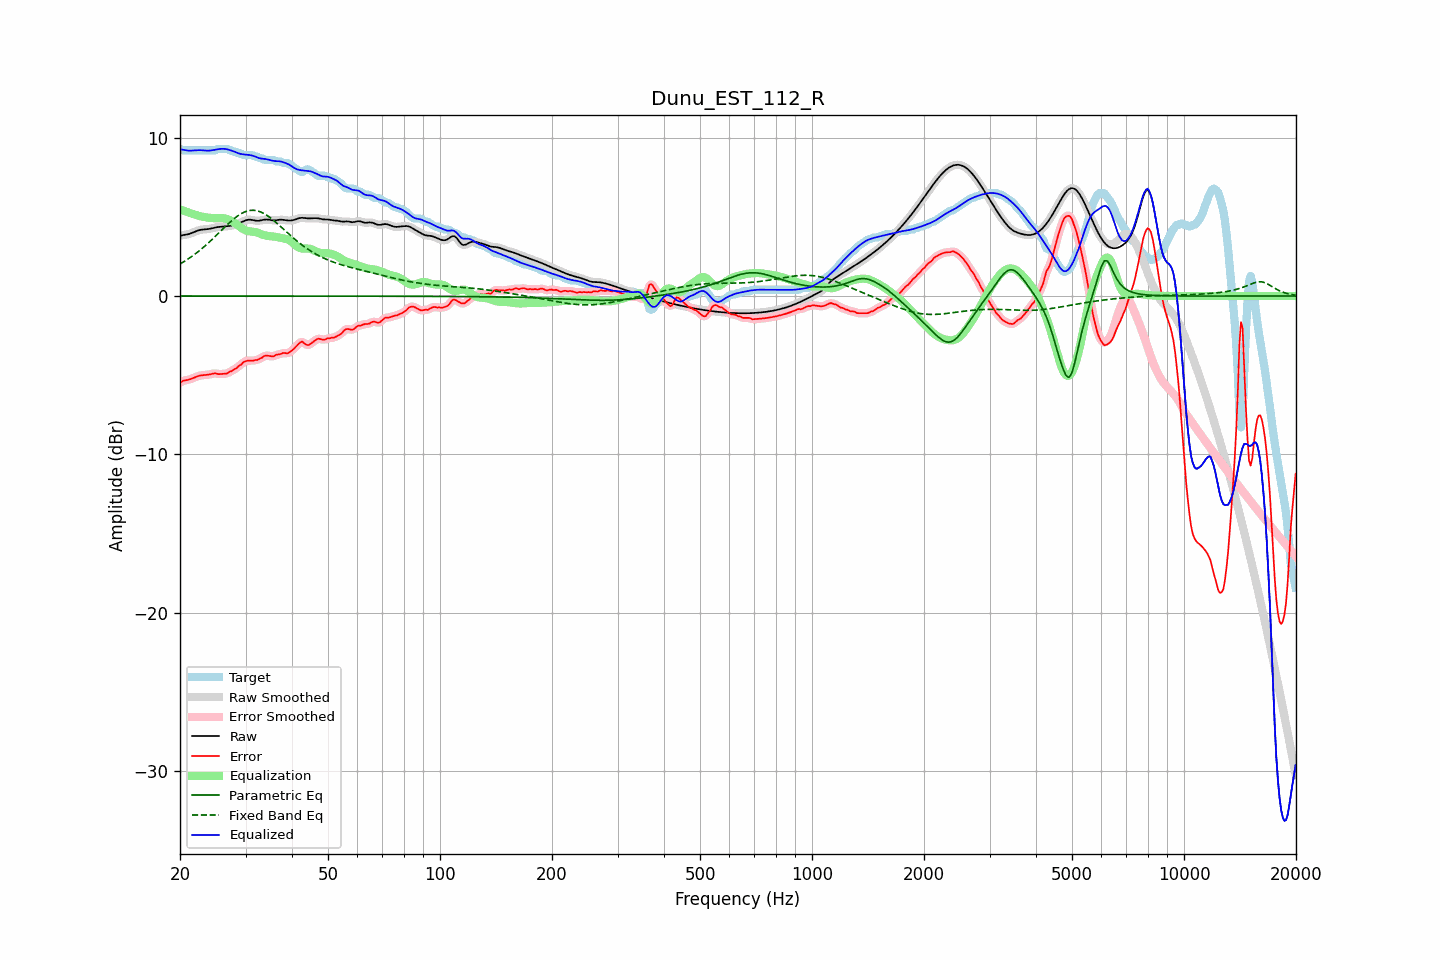

The data file committed next to this chart (first rows):
frequency, raw, error, smoothed, error_smoothed, equalization, parametric_eq, fixed_band_eq, equalized_raw, equalized_smoothed, target
20.00, 3.80, -5.49, 3.81, -5.48, 5.46, -0.00, 2.02, 9.26, 9.27, 9.29
20.20, 3.83, -5.42, 3.82, -5.42, 5.42, -0.00, 2.08, 9.25, 9.25, 9.24
20.40, 3.84, -5.35, 3.84, -5.37, 5.39, -0.00, 2.14, 9.23, 9.23, 9.19
20.61, 3.86, -5.33, 3.86, -5.33, 5.35, -0.00, 2.20, 9.21, 9.21, 9.19
20.81, 3.88, -5.31, 3.88, -5.31, 5.32, -0.00, 2.27, 9.20, 9.20, 9.19
21.02, 3.90, -5.29, 3.90, -5.29, 5.28, -0.00, 2.33, 9.18, 9.18, 9.19
21.23, 3.93, -5.27, 3.93, -5.26, 5.25, -0.00, 2.40, 9.17, 9.18, 9.19
21.44, 3.96, -5.23, 3.96, -5.23, 5.21, -0.00, 2.47, 9.18, 9.18, 9.19
21.66, 4.01, -5.19, 4.00, -5.19, 5.18, -0.00, 2.55, 9.18, 9.18, 9.19
21.87, 4.05, -5.15, 4.05, -5.15, 5.14, -0.00, 2.62, 9.19, 9.19, 9.19
22.09, 4.09, -5.10, 4.09, -5.10, 5.11, -0.00, 2.70, 9.20, 9.20, 9.19
22.31, 4.13, -5.06, 4.13, -5.07, 5.08, -0.00, 2.78, 9.20, 9.20, 9.19
22.54, 4.16, -5.03, 4.16, -5.04, 5.05, -0.00, 2.86, 9.21, 9.21, 9.19
22.76, 4.18, -5.01, 4.18, -5.01, 5.02, -0.00, 2.94, 9.21, 9.20, 9.19
22.99, 4.20, -5.00, 4.19, -5.00, 5.00, -0.00, 3.02, 9.20, 9.20, 9.19
23.22, 4.20, -4.99, 4.20, -4.99, 4.99, -0.00, 3.11, 9.19, 9.19, 9.19
23.45, 4.21, -4.98, 4.21, -4.98, 4.97, -0.00, 3.20, 9.18, 9.18, 9.19
23.69, 4.22, -4.97, 4.22, -4.97, 4.95, -0.00, 3.29, 9.18, 9.18, 9.19
23.92, 4.24, -4.96, 4.24, -4.96, 4.94, -0.00, 3.38, 9.18, 9.18, 9.19
24.16, 4.26, -4.94, 4.26, -4.94, 4.93, -0.00, 3.48, 9.19, 9.19, 9.19
24.40, 4.28, -4.91, 4.28, -4.91, 4.92, -0.00, 3.57, 9.20, 9.20, 9.19
24.65, 4.30, -4.89, 4.30, -4.89, 4.91, -0.00, 3.67, 9.22, 9.22, 9.19
24.89, 4.33, -4.87, 4.33, -4.89, 4.91, -0.00, 3.77, 9.24, 9.24, 9.19
25.14, 4.34, -4.91, 4.34, -4.90, 4.91, -0.00, 3.87, 9.26, 9.26, 9.25
25.39, 4.36, -4.93, 4.36, -4.92, 4.91, -0.00, 3.97, 9.27, 9.27, 9.29
25.65, 4.37, -4.92, 4.37, -4.93, 4.92, -0.00, 4.07, 9.28, 9.29, 9.29
25.91, 4.38, -4.92, 4.38, -4.92, 4.92, -0.00, 4.17, 9.29, 9.29, 9.29
26.16, 4.38, -4.91, 4.38, -4.92, 4.91, -0.00, 4.26, 9.29, 9.29, 9.29
26.43, 4.39, -4.90, 4.39, -4.91, 4.90, -0.00, 4.36, 9.28, 9.28, 9.29
26.69, 4.40, -4.90, 4.40, -4.88, 4.87, -0.00, 4.46, 9.27, 9.27, 9.29
26.96, 4.41, -4.85, 4.41, -4.84, 4.84, -0.00, 4.56, 9.24, 9.24, 9.25
27.23, 4.42, -4.77, 4.42, -4.79, 4.79, -0.00, 4.65, 9.22, 9.22, 9.19
27.50, 4.44, -4.75, 4.44, -4.73, 4.74, -0.00, 4.74, 9.18, 9.18, 9.19
27.77, 4.46, -4.67, 4.46, -4.68, 4.68, -0.00, 4.83, 9.15, 9.15, 9.14
28.05, 4.49, -4.60, 4.49, -4.62, 4.61, -0.00, 4.91, 9.10, 9.11, 9.09
28.33, 4.53, -4.57, 4.53, -4.54, 4.54, -0.00, 4.99, 9.06, 9.06, 9.09
28.62, 4.56, -4.48, 4.56, -4.48, 4.46, -0.00, 5.06, 9.03, 9.03, 9.04
28.90, 4.61, -4.38, 4.61, -4.40, 4.38, -0.00, 5.13, 8.99, 8.99, 8.99
29.19, 4.65, -4.34, 4.65, -4.31, 4.31, -0.00, 5.19, 8.96, 8.97, 8.99
29.48, 4.70, -4.22, 4.70, -4.23, 4.24, -0.00, 5.25, 8.95, 8.95, 8.92
29.78, 4.74, -4.15, 4.74, -4.16, 4.19, -0.00, 5.30, 8.93, 8.93, 8.89
30.08, 4.78, -4.11, 4.78, -4.11, 4.14, -0.00, 5.34, 8.92, 8.92, 8.89
30.38, 4.81, -4.09, 4.81, -4.08, 4.11, -0.00, 5.37, 8.92, 8.91, 8.89
30.68, 4.82, -4.07, 4.82, -4.08, 4.09, -0.00, 5.39, 8.90, 8.90, 8.89
30.99, 4.81, -4.08, 4.81, -4.08, 4.07, -0.00, 5.41, 8.89, 8.89, 8.89
31.30, 4.80, -4.09, 4.80, -4.07, 4.06, -0.00, 5.41, 8.86, 8.86, 8.89
31.61, 4.78, -4.06, 4.78, -4.07, 4.05, -0.00, 5.41, 8.83, 8.83, 8.84
31.93, 4.76, -4.03, 4.76, -4.05, 4.03, -0.00, 5.40, 8.79, 8.79, 8.79
32.24, 4.75, -4.04, 4.75, -4.02, 4.00, -0.00, 5.38, 8.75, 8.75, 8.79
32.57, 4.75, -3.99, 4.75, -3.99, 3.96, -0.00, 5.35, 8.71, 8.72, 8.74
32.89, 4.76, -3.93, 4.77, -3.94, 3.92, -0.00, 5.31, 8.69, 8.69, 8.69
33.22, 4.79, -3.90, 4.79, -3.88, 3.88, -0.00, 5.27, 8.67, 8.67, 8.69
33.55, 4.81, -3.81, 4.81, -3.82, 3.85, -0.00, 5.22, 8.66, 8.66, 8.62
33.89, 4.83, -3.77, 4.82, -3.78, 3.82, -0.00, 5.16, 8.65, 8.65, 8.59
34.23, 4.83, -3.77, 4.83, -3.76, 3.80, -0.00, 5.10, 8.63, 8.63, 8.59
34.57, 4.82, -3.77, 4.82, -3.77, 3.79, -0.00, 5.03, 8.61, 8.61, 8.59
34.92, 4.80, -3.79, 4.80, -3.80, 3.78, -0.00, 4.95, 8.58, 8.58, 8.59
35.27, 4.78, -3.81, 4.79, -3.81, 3.77, -0.00, 4.87, 8.55, 8.55, 8.59
35.62, 4.77, -3.82, 4.78, -3.80, 3.76, -0.00, 4.79, 8.53, 8.54, 8.59
35.97, 4.77, -3.76, 4.78, -3.76, 3.75, -0.00, 4.71, 8.52, 8.52, 8.54
... 635 more rows
